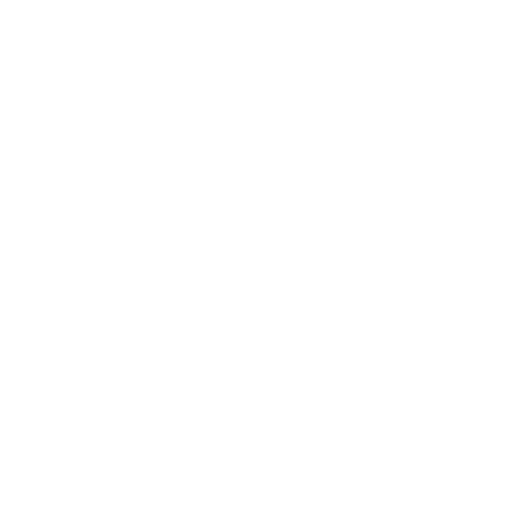
t = 0.00 s
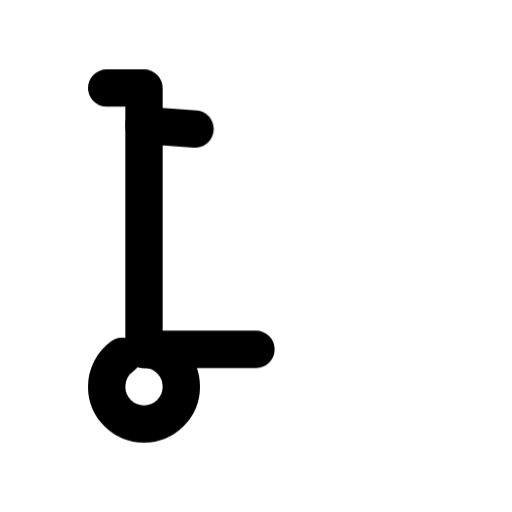
t = 0.43 s
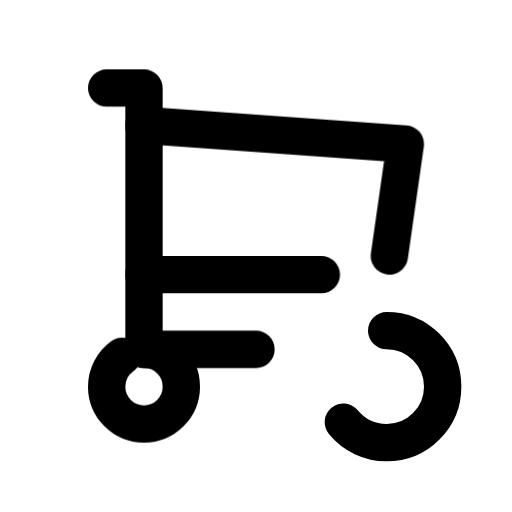
t = 0.89 s
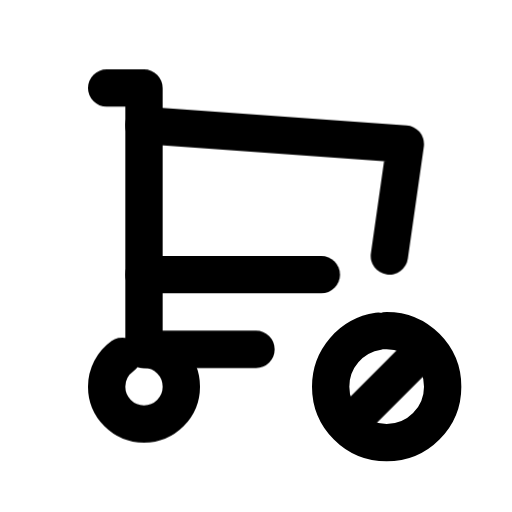
t = 1.25 s
t = 1.79 s: frame unchanged from t = 1.25 s, image omitted
t = 2.33 s: frame unchanged from t = 1.25 s, image omitted

The animated SVG that drew these frames (rendered in a browser with its animation timeline set to each time). Animation: 6 CSS @keyframes rules; one cycle of 2.65 s, repeats indefinitely.

<svg xmlns="http://www.w3.org/2000/svg" width="24" height="24" fill="none" stroke="currentColor" stroke-linecap="round" stroke-linejoin="round" stroke-width="2" viewBox="0 0 24 24">
    <!-- Generated by scripts/icon-expansion/generate.mjs -->
    <!-- Adapted from Tabler Icons 3.34.1.
MIT License

Copyright (c) 2020-2024 Paweł Kuna

Permission is hereby granted, free of charge, to any person obtaining a copy
of this software and associated documentation files (the "Software"), to deal
in the Software without restriction, including without limitation the rights
to use, copy, modify, merge, publish, distribute, sublicense, and/or sell
copies of the Software, and to permit persons to whom the Software is
furnished to do so, subject to the following conditions:

The above copyright notice and this permission notice shall be included in all
copies or substantial portions of the Software.

THE SOFTWARE IS PROVIDED "AS IS", WITHOUT WARRANTY OF ANY KIND, EXPRESS OR
IMPLIED, INCLUDING BUT NOT LIMITED TO THE WARRANTIES OF MERCHANTABILITY,
FITNESS FOR A PARTICULAR PURPOSE AND NONINFRINGEMENT. IN NO EVENT SHALL THE
AUTHORS OR COPYRIGHT HOLDERS BE LIABLE FOR ANY CLAIM, DAMAGES OR OTHER
LIABILITY, WHETHER IN AN ACTION OF CONTRACT, TORT OR OTHERWISE, ARISING FROM,
OUT OF OR IN CONNECTION WITH THE SOFTWARE OR THE USE OR OTHER DEALINGS IN THE
SOFTWARE. -->
    <!-- Motion: trace each stroke from its own origin, accumulate the drawing, then hold before restarting. -->
    <style>
        @media (prefers-reduced-motion: no-preference) {
            @keyframes ira-stroke-shopping-cart-cancel-0 { 0% { stroke-dashoffset: 1; opacity: 0; } 0.4% { opacity: 1; } 7.8333%, 88% { stroke-dashoffset: 0; opacity: 1; } 100% { stroke-dashoffset: 0; opacity: 0; } }
            [data-ira-stroke-reveal="shopping-cart-cancel"] [data-ira-line="0"] { stroke-dasharray: 1 1; animation: ira-stroke-shopping-cart-cancel-0 2.65s cubic-bezier(.25,.65,.35,1) infinite; }
            @keyframes ira-stroke-shopping-cart-cancel-1 { 0%, 7.8333% { stroke-dashoffset: 1; opacity: 0; } 8.2333% { opacity: 1; } 15.6667%, 88% { stroke-dashoffset: 0; opacity: 1; } 100% { stroke-dashoffset: 0; opacity: 0; } }
            [data-ira-stroke-reveal="shopping-cart-cancel"] [data-ira-line="1"] { stroke-dasharray: 1 1; animation: ira-stroke-shopping-cart-cancel-1 2.65s cubic-bezier(.25,.65,.35,1) infinite; }
            @keyframes ira-stroke-shopping-cart-cancel-2 { 0%, 15.6667% { stroke-dashoffset: 1; opacity: 0; } 16.0667% { opacity: 1; } 23.5%, 88% { stroke-dashoffset: 0; opacity: 1; } 100% { stroke-dashoffset: 0; opacity: 0; } }
            [data-ira-stroke-reveal="shopping-cart-cancel"] [data-ira-line="2"] { stroke-dasharray: 1 1; animation: ira-stroke-shopping-cart-cancel-2 2.65s cubic-bezier(.25,.65,.35,1) infinite; }
            @keyframes ira-stroke-shopping-cart-cancel-3 { 0%, 23.5% { stroke-dashoffset: 1; opacity: 0; } 23.9% { opacity: 1; } 31.3333%, 88% { stroke-dashoffset: 0; opacity: 1; } 100% { stroke-dashoffset: 0; opacity: 0; } }
            [data-ira-stroke-reveal="shopping-cart-cancel"] [data-ira-line="3"] { stroke-dasharray: 1 1; animation: ira-stroke-shopping-cart-cancel-3 2.65s cubic-bezier(.25,.65,.35,1) infinite; }
            @keyframes ira-stroke-shopping-cart-cancel-4 { 0%, 31.3333% { stroke-dashoffset: 1; opacity: 0; } 31.7333% { opacity: 1; } 39.1667%, 88% { stroke-dashoffset: 0; opacity: 1; } 100% { stroke-dashoffset: 0; opacity: 0; } }
            [data-ira-stroke-reveal="shopping-cart-cancel"] [data-ira-line="4"] { stroke-dasharray: 1 1; animation: ira-stroke-shopping-cart-cancel-4 2.65s cubic-bezier(.25,.65,.35,1) infinite; }
            @keyframes ira-stroke-shopping-cart-cancel-5 { 0%, 39.1667% { stroke-dashoffset: 1; opacity: 0; } 39.5667% { opacity: 1; } 47%, 88% { stroke-dashoffset: 0; opacity: 1; } 100% { stroke-dashoffset: 0; opacity: 0; } }
            [data-ira-stroke-reveal="shopping-cart-cancel"] [data-ira-line="5"] { stroke-dasharray: 1 1; animation: ira-stroke-shopping-cart-cancel-5 2.65s cubic-bezier(.25,.65,.35,1) infinite; }
        }
    </style>
    <g data-ira-stroke-reveal="shopping-cart-cancel"><g transform="translate(1.5 1.5) scale(.875)"><path data-ira-line="0" pathLength="1" d="M6 17A2 2 0 1 1 6 21A2 2 0 1 1 6 17z"/><path data-ira-line="1" pathLength="1" d="M12 17L6 17L6 3L4 3"/><path data-ira-line="2" pathLength="1" d="M6 5L20 6L19.143 11.998000000000001"/><path data-ira-line="3" pathLength="1" d="M15.5 13.000000000000002L6 13.000000000000002"/><path data-ira-line="4" pathLength="1" d="M19 16A3 3 0 1 1 19 22A3 3 0 1 1 19 16z"/></g><g transform="translate(1.5 1.5) scale(.875)"><path data-ira-line="5" pathLength="1" d="M17 21L21 17"/></g></g>
</svg>
